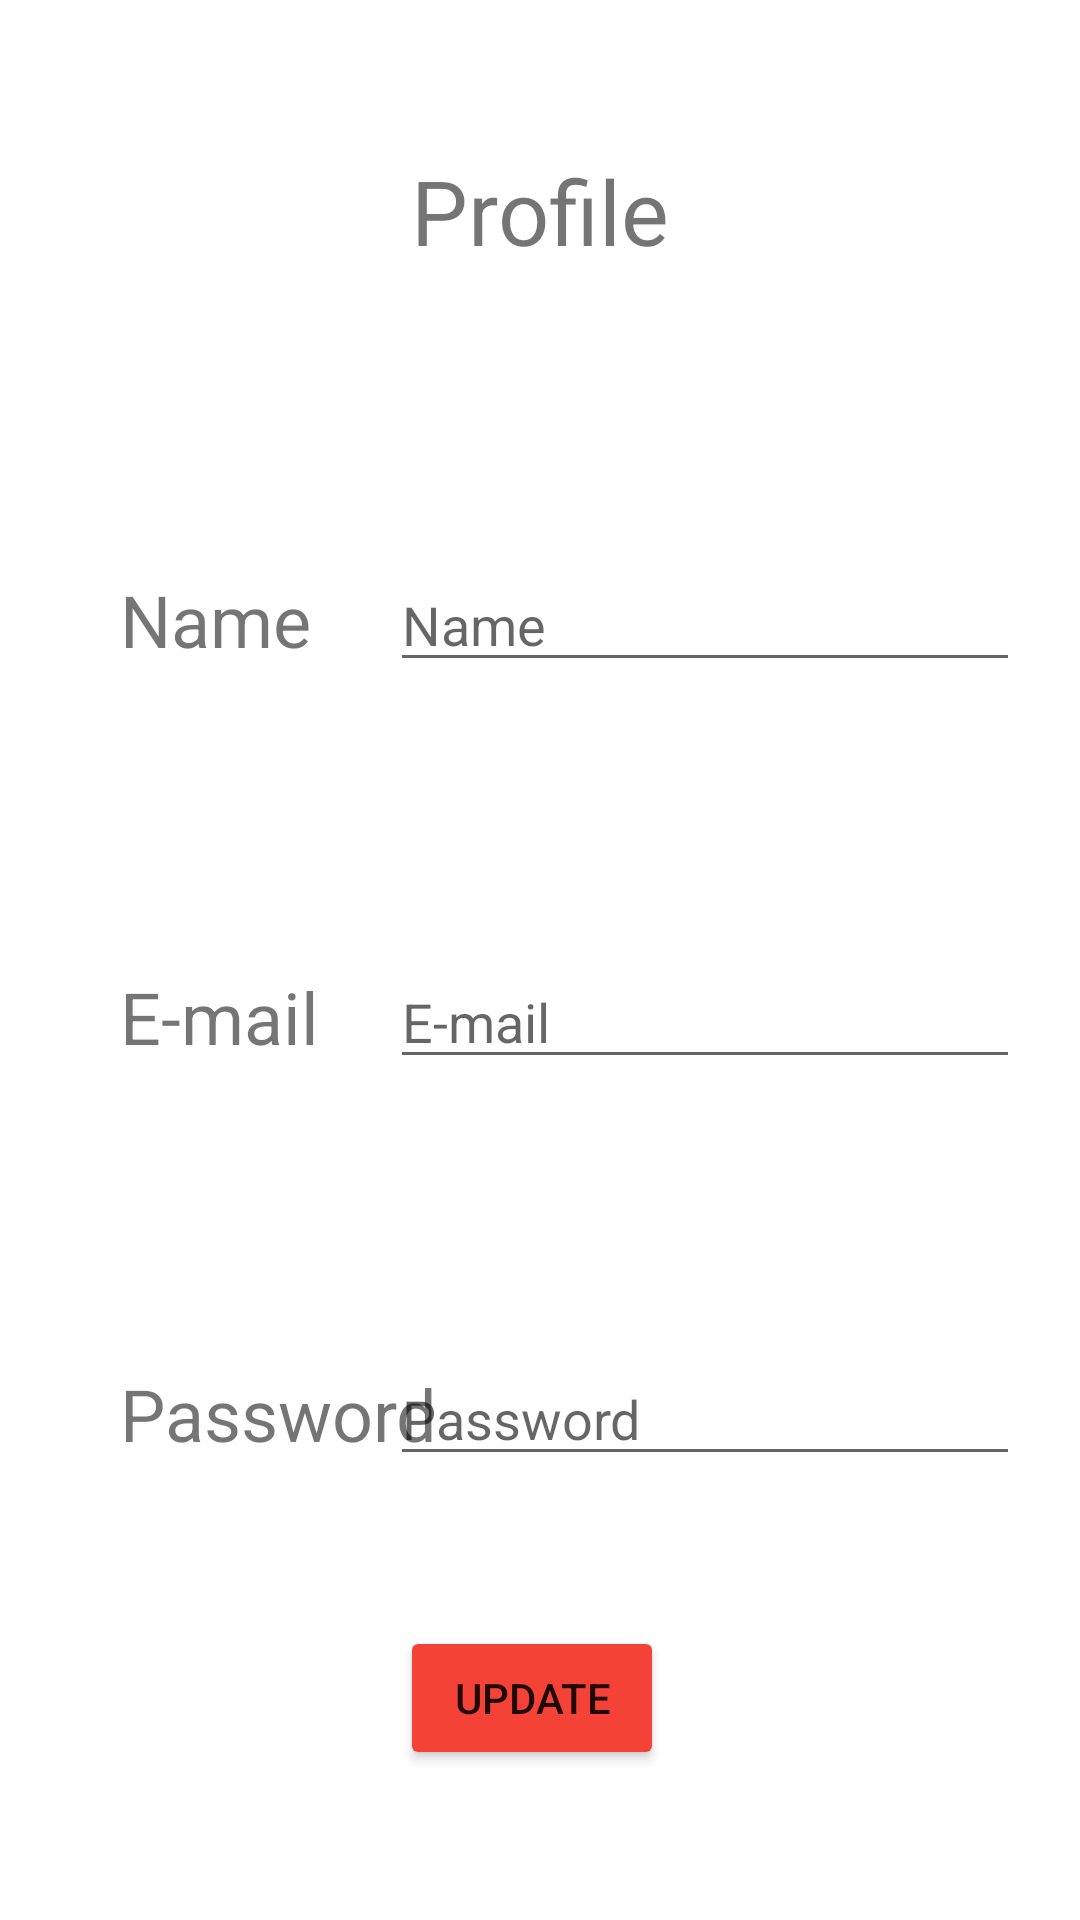

The Android layout XML behind this screen, and the referenced resources:
<!-- AndroidManifest.xml: application theme Theme.Smarthunter -->
<!-- res/layout/activity_profile.xml -->
<?xml version="1.0" encoding="utf-8"?>
<androidx.constraintlayout.widget.ConstraintLayout xmlns:android="http://schemas.android.com/apk/res/android"
    xmlns:app="http://schemas.android.com/apk/res-auto"
    xmlns:tools="http://schemas.android.com/tools"
    android:layout_width="match_parent"
    android:layout_height="match_parent"
    android:onClick="buttonUpdateUser"
    tools:context=".Activity.ProfileActivity">

    <TextView
        android:id="@+id/textViewProfileName"
        android:layout_width="wrap_content"
        android:layout_height="wrap_content"
        android:layout_marginStart="40dp"
        android:layout_marginTop="100dp"
        android:text="@string/name"
        android:textSize="24sp"
        app:layout_constraintStart_toStartOf="parent"
        app:layout_constraintTop_toBottomOf="@+id/textViewProfileTitle" />

    <TextView
        android:id="@+id/textViewProfileEmail"
        android:layout_width="wrap_content"
        android:layout_height="wrap_content"
        android:layout_marginTop="100dp"
        android:text="@string/e_mail"
        android:textSize="24sp"
        app:layout_constraintStart_toStartOf="@+id/textViewProfileName"
        app:layout_constraintTop_toBottomOf="@+id/textViewProfileName" />

    <TextView
        android:id="@+id/textViewProfilePassword"
        android:layout_width="wrap_content"
        android:layout_height="wrap_content"
        android:layout_marginTop="100dp"
        android:text="@string/password"
        android:textSize="24sp"
        app:layout_constraintStart_toStartOf="@+id/textViewProfileEmail"
        app:layout_constraintTop_toBottomOf="@+id/textViewProfileEmail" />

    <EditText
        android:id="@+id/editTextProfileName"
        android:layout_width="wrap_content"
        android:layout_height="wrap_content"
        android:layout_marginEnd="20dp"
        android:ems="10"
        android:hint="@string/name"
        android:importantForAutofill="no"
        android:inputType="textPersonName"
        app:layout_constraintBottom_toBottomOf="@+id/textViewProfileName"
        app:layout_constraintEnd_toEndOf="parent"
        app:layout_constraintTop_toTopOf="@+id/textViewProfileName" />

    <EditText
        android:id="@+id/editTextProfileEmail"
        android:layout_width="wrap_content"
        android:layout_height="wrap_content"
        android:layout_marginEnd="20dp"
        android:ems="10"
        android:hint="@string/e_mail"
        android:importantForAutofill="no"
        android:inputType="textWebEmailAddress|textPersonName"
        app:layout_constraintBottom_toBottomOf="@+id/textViewProfileEmail"
        app:layout_constraintEnd_toEndOf="parent"
        app:layout_constraintTop_toTopOf="@+id/textViewProfileEmail" />

    <EditText
        android:id="@+id/editTextProfilePassword"
        android:layout_width="wrap_content"
        android:layout_height="wrap_content"
        android:layout_marginEnd="20dp"
        android:ems="10"
        android:hint="@string/password"
        android:importantForAutofill="no"
        android:inputType="textPersonName|textPassword"
        app:layout_constraintBottom_toBottomOf="@+id/textViewProfilePassword"
        app:layout_constraintEnd_toEndOf="parent"
        app:layout_constraintTop_toTopOf="@+id/textViewProfilePassword" />

    <TextView
        android:id="@+id/textViewProfileTitle"
        android:layout_width="wrap_content"
        android:layout_height="wrap_content"
        android:layout_marginTop="50dp"
        android:text="@string/profile"
        android:textSize="30sp"
        app:layout_constraintEnd_toEndOf="parent"
        app:layout_constraintHorizontal_bias="0.5"
        app:layout_constraintStart_toStartOf="parent"
        app:layout_constraintTop_toTopOf="parent" />

    <Button
        android:id="@+id/buttonUpdateUser"
        android:layout_width="wrap_content"
        android:layout_height="wrap_content"
        android:layout_marginTop="50dp"
        android:layout_marginBottom="50dp"
        android:backgroundTint="#F44336"
        android:onClick="buttonUpdateUser"
        android:text="@string/update"
        app:layout_constraintBottom_toBottomOf="parent"
        app:layout_constraintEnd_toEndOf="parent"
        app:layout_constraintHorizontal_bias="0.49"
        app:layout_constraintStart_toStartOf="parent"
        app:layout_constraintTop_toBottomOf="@+id/editTextProfilePassword" />

</androidx.constraintlayout.widget.ConstraintLayout>
<!-- resources referenced by this layout -->
<resources>
  <string name="e_mail">E-mail</string>
  <string name="name">Name</string>
  <string name="password">Password</string>
  <string name="profile">Profile</string>
  <string name="update">Update</string>
  <style name="Theme.Smarthunter" parent="Theme.MaterialComponents.DayNight.DarkActionBar">
          
          <item name="colorPrimary">@color/purple_500</item>
          <item name="colorPrimaryVariant">@color/purple_700</item>
          <item name="colorOnPrimary">@color/white</item>
          
          <item name="colorSecondary">@color/teal_200</item>
          <item name="colorSecondaryVariant">@color/teal_700</item>
          <item name="colorOnSecondary">@color/black</item>
          
          <item name="android:statusBarColor" tools:targetApi="l">?attr/colorPrimaryVariant</item>
          
      </style>
  <!-- not gathered from this repository: default colours our renderer supplied (Android Studio template values) -->
  <color name="purple_500">#FF6200EE</color>
  <color name="purple_700">#FF3700B3</color>
  <color name="teal_200">#FF03DAC5</color>
  <color name="teal_700">#FF018786</color>
  <color name="black">#FF000000</color>
  <color name="white">#FFFFFFFF</color>
</resources>
